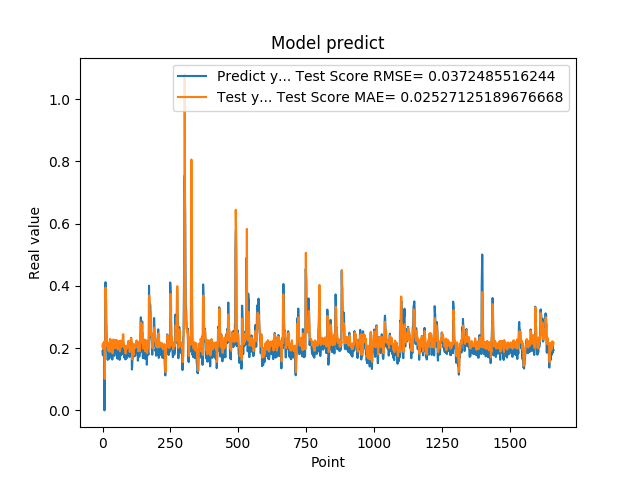

The data file committed next to this chart (first rows):
1.905867606399999914e-01, 2.050661101969683542e-01
1.769561022520000082e-01, 2.127181054324969178e-01
1.810430586339999981e-01, 1.993575248092110119e-01
1.955727785830000398e-01, 2.035839331381665562e-01
1.954265981910000005e-01, 2.187331810514783481e-01
2.004670947789999880e-01, 2.159768146762862107e-01
2.029463946819999587e-01, 2.192322054358385175e-01
0.000000000000000000e+00, 2.210209291113461316e-01
1.862521618600000151e-01, 1.008847161022010941e-01
1.862153261900000301e-01, 1.735922288925043355e-01
4.038094580169999670e-01, 2.085481836287952917e-01
4.118085205549999461e-01, 3.945075016527778700e-01
3.743042349819999948e-01, 3.292979725889935705e-01
3.571429848669999685e-01, 2.826309778970240716e-01
2.572054266930000055e-01, 2.760314252698350401e-01
2.409307956699999753e-01, 2.556405783105817342e-01
2.253161966800000249e-01, 2.357696261731340170e-01
1.935185044999999937e-01, 2.245387894674948648e-01
1.787700653079999924e-01, 2.063463572014694047e-01
1.622045934200000150e-01, 2.092763246127740395e-01
1.761920750140000269e-01, 1.924222866116143127e-01
1.883655935530000325e-01, 2.037058936283741017e-01
1.861467957499999548e-01, 2.113735710895568998e-01
1.954913884399999968e-01, 2.090348526954988739e-01
1.954011768099999935e-01, 2.164426254201962663e-01
1.660518944260000185e-01, 2.167649559473022736e-01
1.907722949980000249e-01, 1.881454399598930516e-01
2.156041562559999625e-01, 2.123606098038444689e-01
1.898660957809999716e-01, 2.298850700138161673e-01
1.770474612709999895e-01, 2.058070373038344281e-01
2.001174986360000074e-01, 1.931893343671391150e-01
1.948629021640000125e-01, 2.252477795725598420e-01
1.922753006219999894e-01, 2.131796162436297715e-01
1.779100298880000042e-01, 2.131611956956593334e-01
1.810636967419999854e-01, 2.051538342248222235e-01
1.680064052340000114e-01, 2.051467331228115087e-01
1.635809391740000174e-01, 1.877407437646419763e-01
1.706920862200000111e-01, 1.829963624748708884e-01
1.916799396280000345e-01, 2.028685175321097434e-01
2.085516005749999957e-01, 2.069304889783465107e-01
2.058236002919999752e-01, 2.282391922910158299e-01
1.828240007160000513e-01, 2.220747843110925102e-01
1.857409924269999846e-01, 2.080967730830072249e-01
1.775099337099999841e-01, 2.082299806032328615e-01
1.752161234619999952e-01, 2.005625147276579590e-01
1.971126049759999999e-01, 2.004267437130335672e-01
1.845117062330000057e-01, 2.130940742030587587e-01
1.984785944219999987e-01, 2.074045378261489547e-01
2.143009155989999692e-01, 2.188486985939800678e-01
1.841159015890000139e-01, 2.266042190134400225e-01
2.104043960570000094e-01, 2.007849307613164824e-01
2.032361328599999739e-01, 2.228041095101399860e-01
2.088565975429999833e-01, 2.262077042156487583e-01
1.960448026660000231e-01, 2.240861627020107327e-01
1.900728046889999523e-01, 2.108235564294701769e-01
1.658952832220000062e-01, 2.077143365716085932e-01
1.872539073229999851e-01, 1.958346619092497520e-01
1.852532625200000171e-01, 2.021866814134605506e-01
1.799222826959999966e-01, 2.041892348261495072e-01
2.012764066460000223e-01, 2.062800466497881624e-01
1.978618204589999985e-01, 2.230896249766726736e-01
... 1,599 more rows
